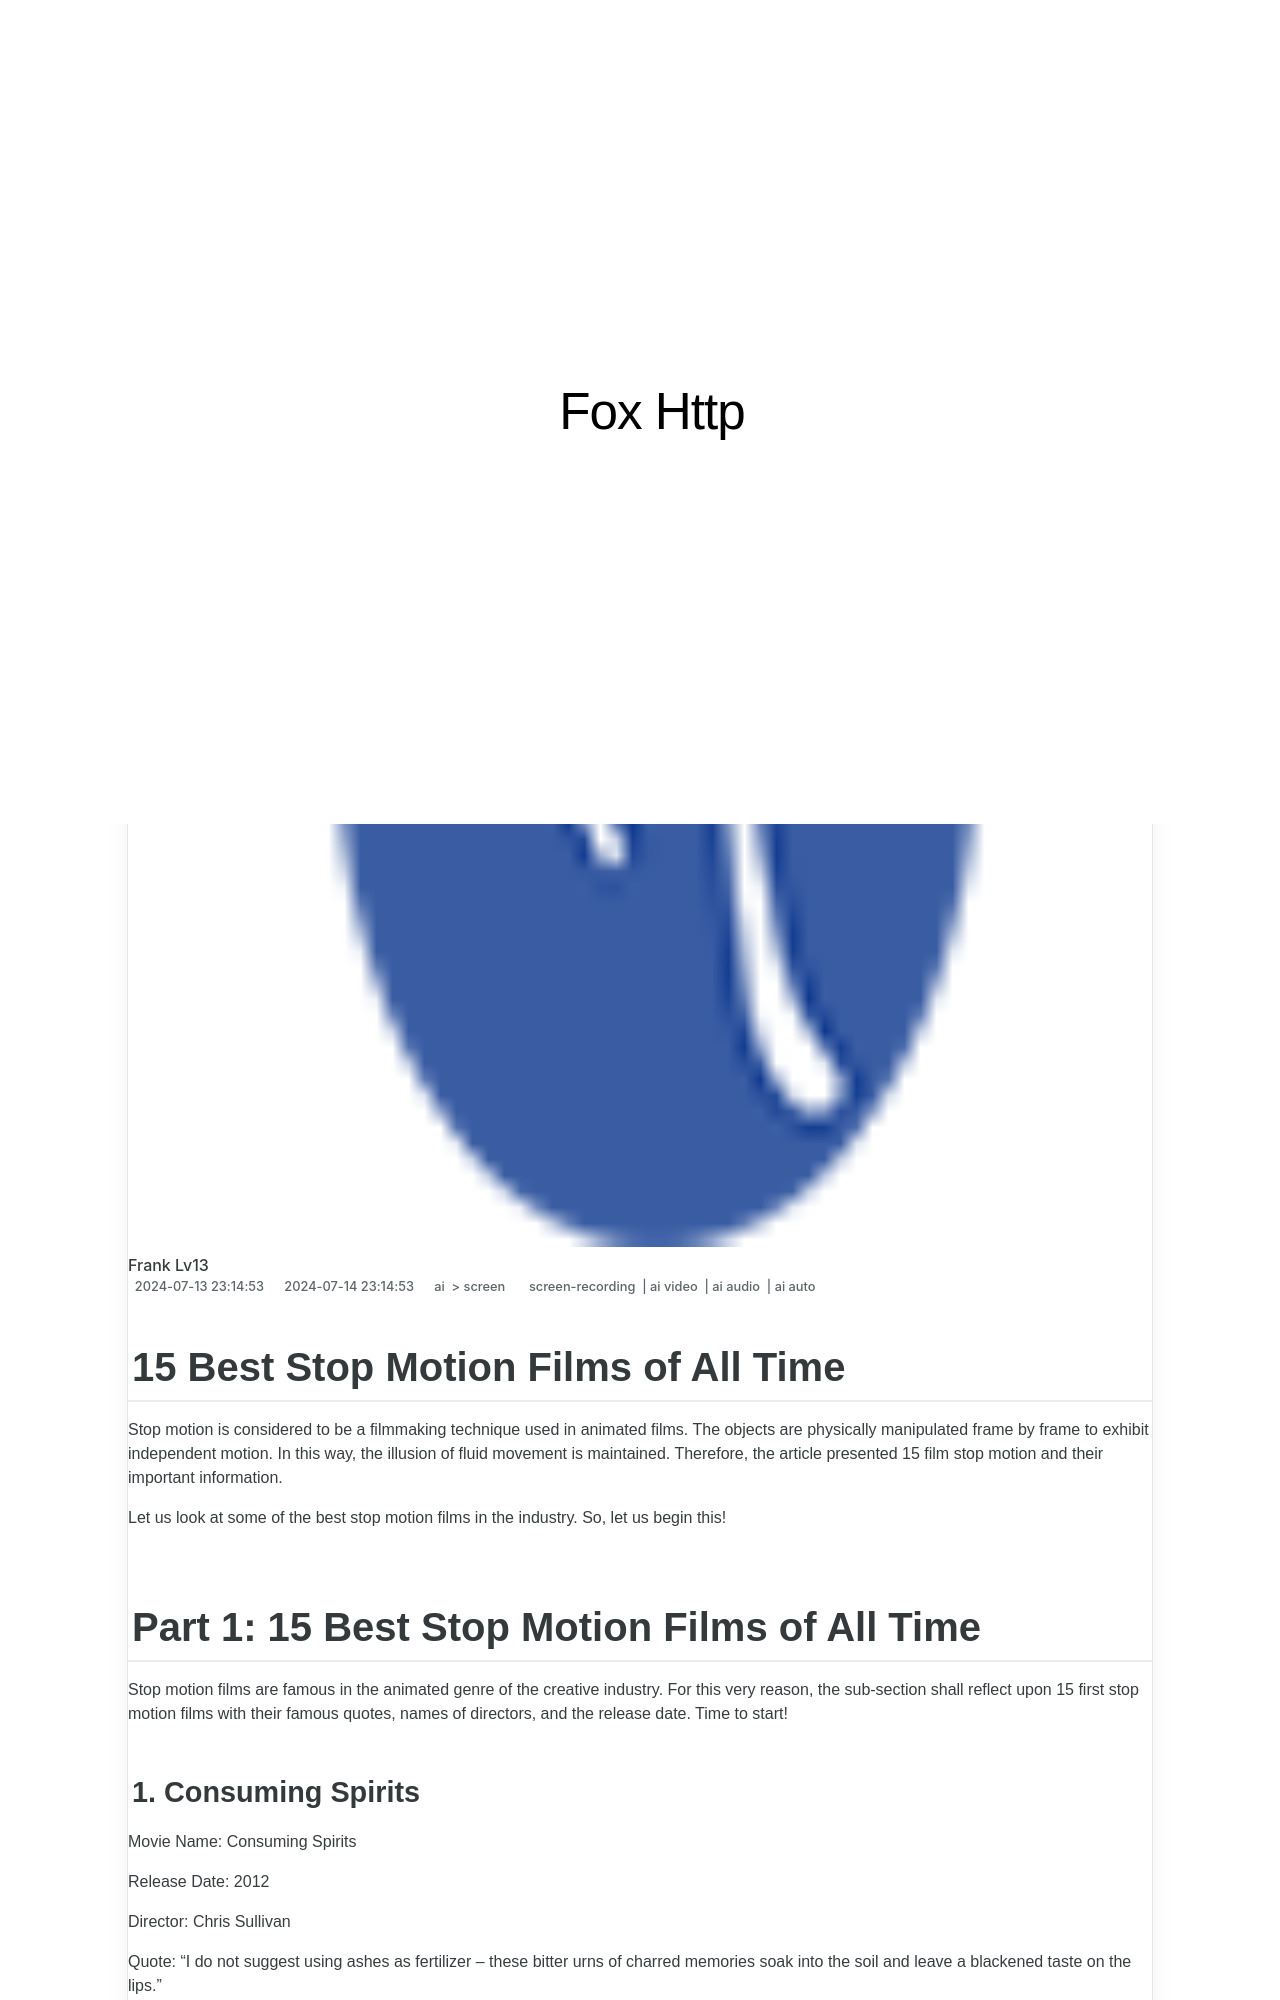

repository: techidaily/site-fox-http · page: 15-best-stop-motion-films-of-all-time/index.html · generator: jekyll

---
title: "15 Best Stop Motion Films of All Time"
date: 2024-07-13T23:14:53.339Z
updated: 2024-07-14T23:14:53.339Z
tags: 
  - screen-recording
  - ai video
  - ai audio
  - ai auto
categories: 
  - ai
  - screen
description: "This Article Describes 15 Best Stop Motion Films of All Time"
excerpt: "This Article Describes 15 Best Stop Motion Films of All Time"
keywords: "StM Top Pics,StopM Motion Classics,MovieStop Animations,Best StopM Films List,Famous StoMo Movies,Cinematic StopM Works,Essential StoM Film Hits"
thumbnail: https://thmb.techidaily.com/efc2d305e478474af3e17a5e089941fb3280acaab989de35873f384ab0ed53cb.jpg
---

## 15 Best Stop Motion Films of All Time

Stop motion is considered to be a filmmaking technique used in animated films. The objects are physically manipulated frame by frame to exhibit independent motion. In this way, the illusion of fluid movement is maintained. Therefore, the article presented 15 film stop motion and their important information.

Let us look at some of the best stop motion films in the industry. So, let us begin this!
